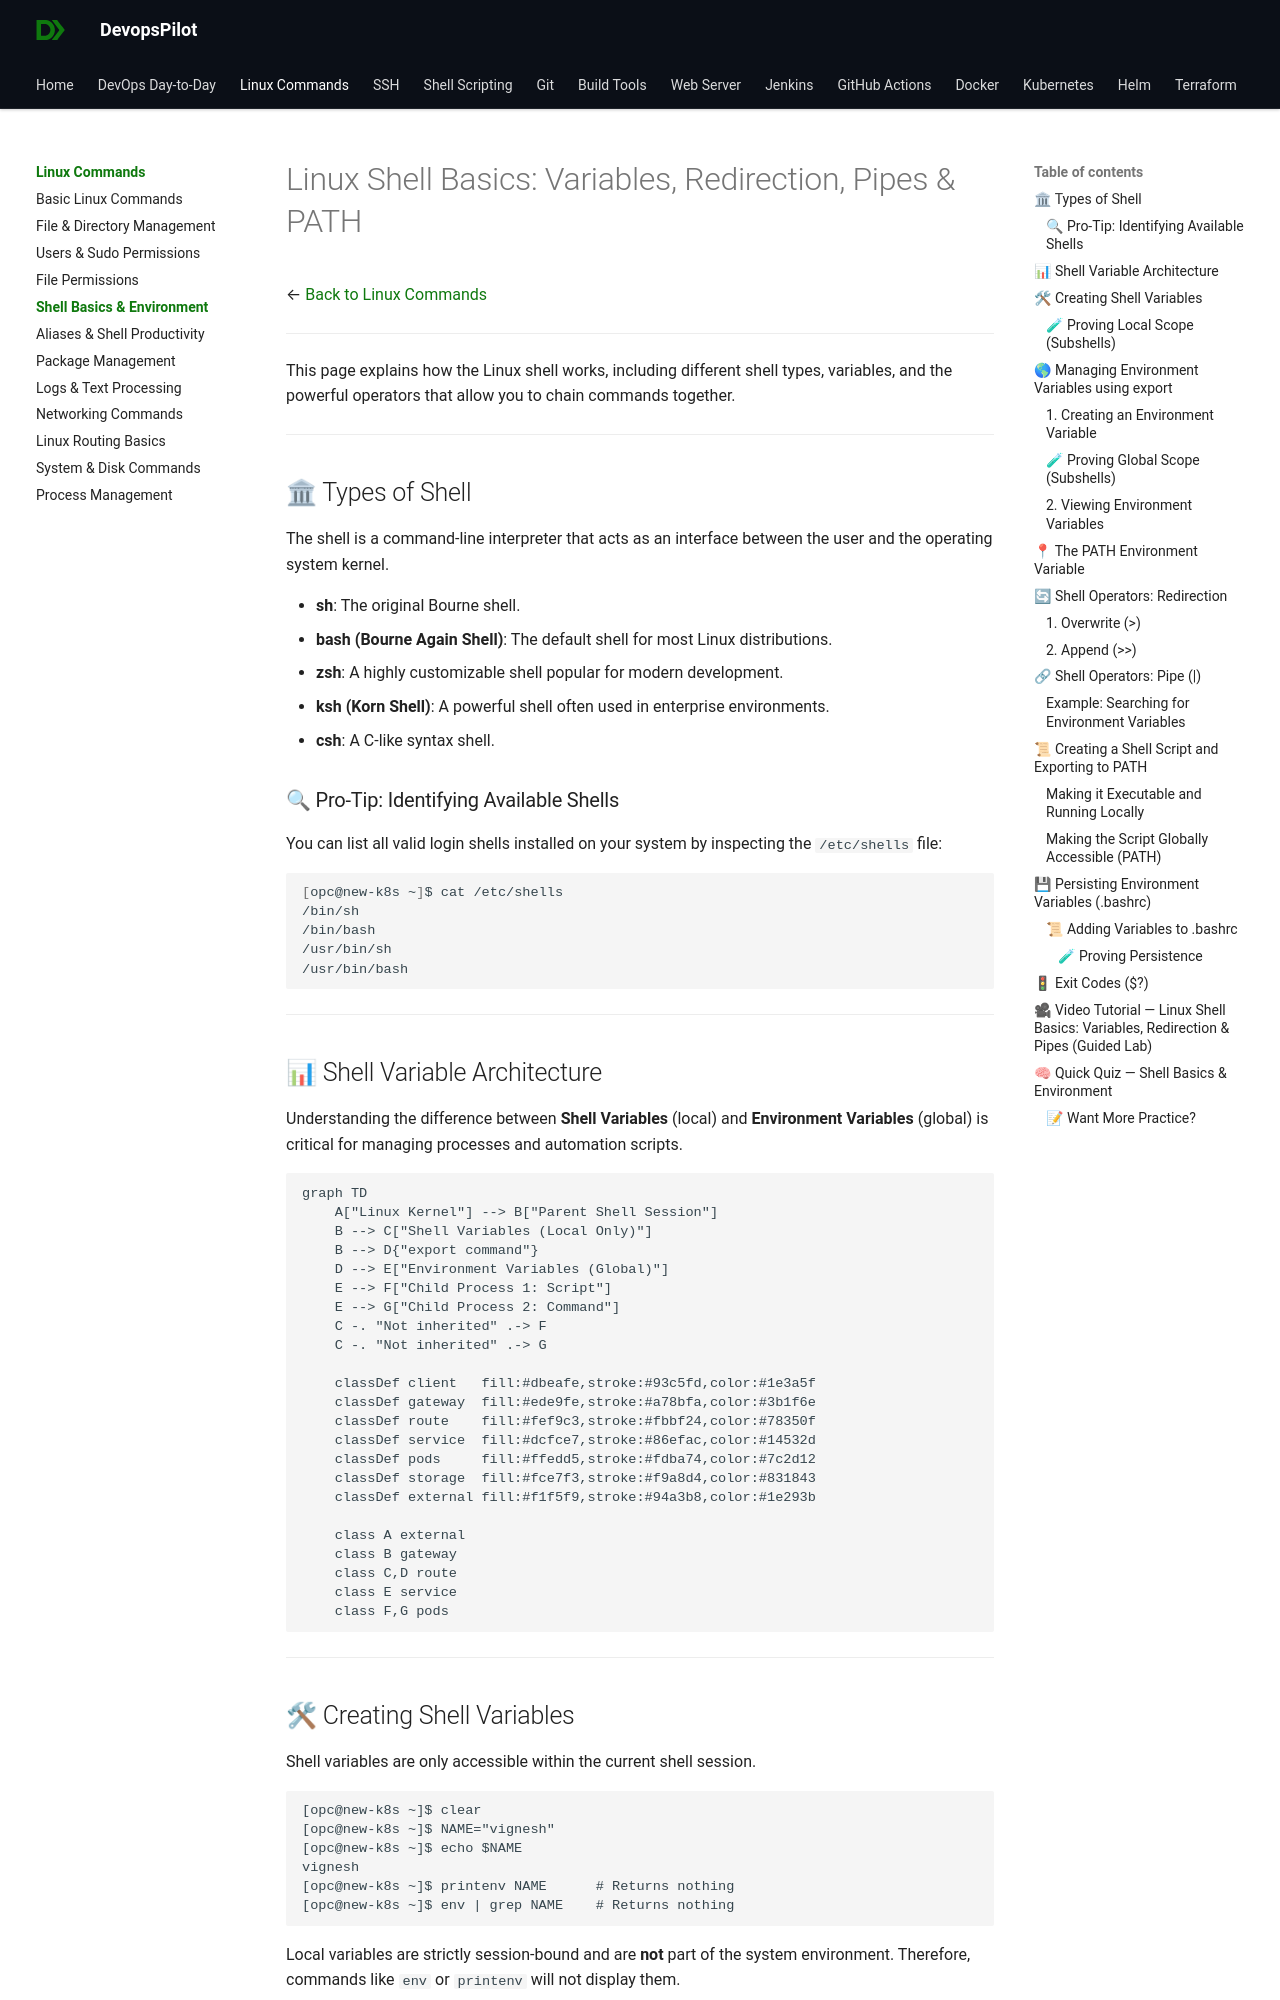

repository: devopspilot1/devopspilot1.github.io · page: linux-commands/linux-shell-basics-env/index.html · generator: mkdocs

---
title: "Linux Shell Basics: Variables, Redirection, Pipes & PATH"
description: "Master Linux shell variables, environment variables, PATH, redirection, and pipes for DevOps engineering."
---

# Linux Shell Basics: Variables, Redirection, Pipes & PATH

← [Back to Linux Commands](../index.md)

---

This page explains how the Linux shell works, including different shell types, variables, and the powerful operators that allow you to chain commands together.

---

## 🏛 Types of Shell

The shell is a command-line interpreter that acts as an interface between the user and the operating system kernel.

- **sh**: The original Bourne shell.
- **bash (Bourne Again Shell)**: The default shell for most Linux distributions.
- **zsh**: A highly customizable shell popular for modern development.
- **ksh (Korn Shell)**: A powerful shell often used in enterprise environments.
- **csh**: A C-like syntax shell.

### 🔍 Pro-Tip: Identifying Available Shells
You can list all valid login shells installed on your system by inspecting the `/etc/shells` file:
```bash
[opc@new-k8s ~]$ cat /etc/shells
/bin/sh
/bin/bash
/usr/bin/sh
/usr/bin/bash
```

---

## 📊 Shell Variable Architecture

Understanding the difference between **Shell Variables** (local) and **Environment Variables** (global) is critical for managing processes and automation scripts.

```mermaid
graph TD
    A["Linux Kernel"] --> B["Parent Shell Session"]
    B --> C["Shell Variables (Local Only)"]
    B --> D{"export command"}
    D --> E["Environment Variables (Global)"]
    E --> F["Child Process 1: Script"]
    E --> G["Child Process 2: Command"]
    C -. "Not inherited" .-> F
    C -. "Not inherited" .-> G

    classDef client   fill:#dbeafe,stroke:#93c5fd,color:#1e3a5f
    classDef gateway  fill:#ede9fe,stroke:#a78bfa,color:#3b1f6e
    classDef route    fill:#fef9c3,stroke:#fbbf24,color:#78350f
    classDef service  fill:#dcfce7,stroke:#86efac,color:#14532d
    classDef pods     fill:#ffedd5,stroke:#fdba74,color:#7c2d12
    classDef storage  fill:#fce7f3,stroke:#f9a8d4,color:#831843
    classDef external fill:#f1f5f9,stroke:#94a3b8,color:#1e293b

    class A external
    class B gateway
    class C,D route
    class E service
    class F,G pods
```

---
